Run: headless pygame with SDL's dummy video driver; simulated clock (each Clock.tick advances the game by its frame time, no real sleeping); random seed 0; keys injected as events and as key.get_pressed() state; mouse plan: one left click at the window centre at the start of phase 2, then a move to the lower-right quarter at the start of phase 3.
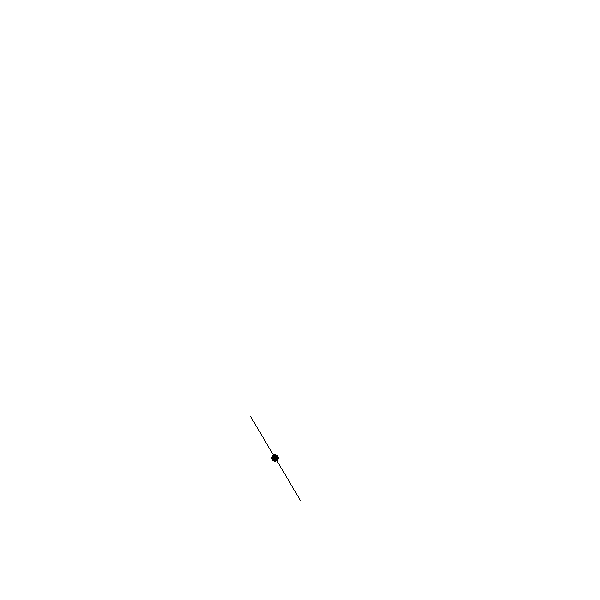
Frame 1 of 4 · flips 1–60 · no input
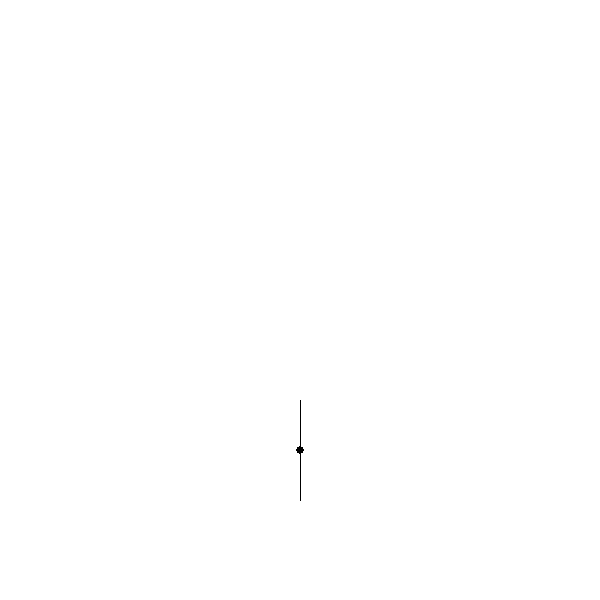
Frame 2 of 4 · flips 61–180 · clicked the window centre · tapped SPACE, RETURN · held RIGHT (→), D
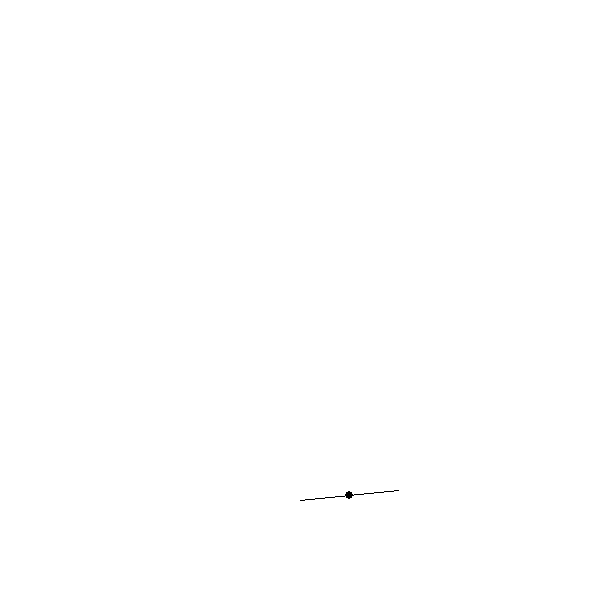
Frame 3 of 4 · flips 181–300 · moved the mouse to the lower-right quarter · held DOWN (↓), S
Frame 4 of 4 · flips 301–420 · held LEFT (←), A, UP (↑), W · screen unchanged from frame 3, image omitted

The pygame program that drew these frames:

'''
Created on Jun 16, 2020

@author: Sumit
'''
import pygame as p
import math

p.init()
window=(600,600)
display=p.display.set_mode(window)

points=[[300,500],[300,500],[300,500]]

fps=30
run=True
length=50
fix=(300,500)
count=0
while run:
    
    display.fill((255,255,255))
    for event in p.event.get():
        if event.type==p.QUIT:
            run=False
    
    mouse=p.mouse.get_pos()
    
    angle=math.atan2(mouse[1]-fix[1], mouse[0]-fix[0])
    
    if fix[0]-2*length>mouse[0] or fix[1]-2*length>mouse[1] or fix[0]+2*length<mouse[0]  or fix[1]+2*length<mouse[1]:
        
        angle1=angle
        angle2=0
        
        points[1][0]=fix[0]+int(length*math.cos(angle1))
        points[1][1]=fix[1]+int(length*math.sin(angle1))
    
        points[2][0]=points[1][0]+int(length*math.cos(angle2+angle1))
        points[2][1]=points[1][1]+int(length*math.sin(angle2+angle1))
    
    else:
        l=math.sqrt((mouse[0]-fix[0])**2+(mouse[1]-fix[1])**2)
    
        x=(l*l-2*length**2)/(2*length*length)
#       
        try:
            angle2=math.acos(x)
        except:
            pass
        angle1=math.atan2(mouse[1]-fix[1],mouse[0]-fix[0])-math.atan2((length*math.sin(angle2)),(length+length*math.cos(angle2)))
        
        points[1][0]=fix[0]+int(length*math.cos(angle1))
        points[1][1]=fix[1]+int(length*math.sin(angle1))
    
        points[2][0]=points[1][0]+int(length*math.cos(angle2+angle1))
        points[2][1]=points[1][1]+int(length*math.sin(angle2+angle1))
    
    
    p.draw.line(display, (0,0,0),fix,(int(points[1][0]),int(points[1][1])), 1)
    p.draw.circle(display, (0,0,0), (points[1][0],points[1][1]), 4, 4  )
    p.draw.line(display, (0,0,0),(int(points[1][0]),int(points[1][1])),(int(points[2][0]),int(points[2][1])), 1)
        
    p.display.flip()
        
    p.time.Clock().tick(fps)
